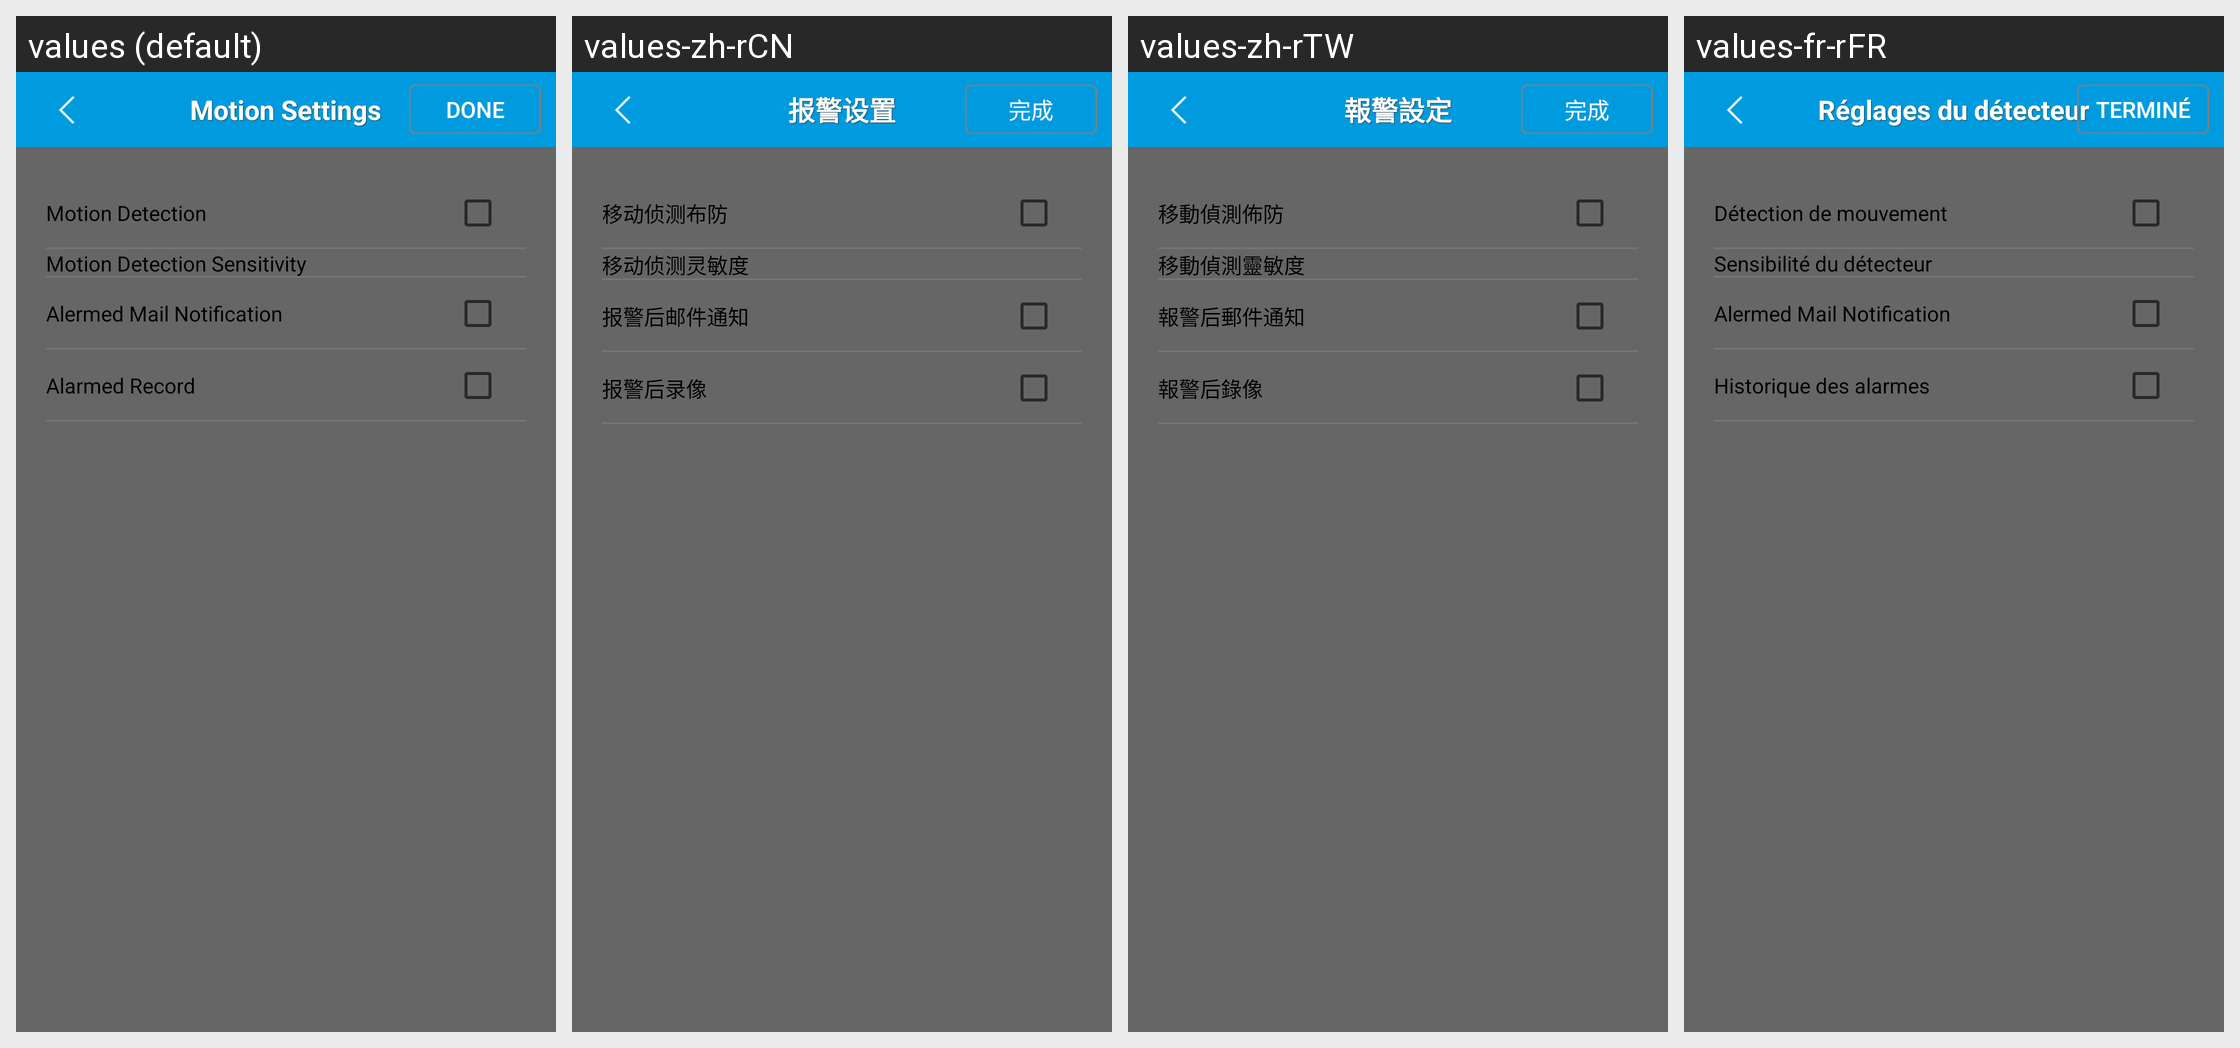

The same Android screen rendered under several of its app's locales, left to right. List the strings drawn on it with the default value and each locale's translation.
Android screen res/layout/settingalarm.xml rendered under 4 locales, left to right: values (default), values-zh-rCN, values-zh-rTW, values-fr-rFR. Device: Nexus 5 (rendered at 1080×1920; each locale shown at half size, 540×960, under a caption strip naming it); theme Theme.MaterialComponents.DayNight.NoActionBar.
Strings drawn on this screen, with the default value and each locale's value (text and hints the layout hard-codes, and strings that could not be matched under every locale, appear in the picture but are not listed):

alerm_setting
  values: Motion Settings
  values-zh-rCN: 报警设置
  values-zh-rTW: 報警設定
  values-fr-rFR: Réglages du détecteur

done
  values: Done
  values-zh-rCN: 完成
  values-zh-rTW: 完成
  values-fr-rFR: Terminé

alerm_detector_layout
  values: Motion Detection
  values-zh-rCN: 移动侦测布防
  values-zh-rTW: 移動偵測佈防
  values-fr-rFR: Détection de mouvement

alerm_detector_sensitivity
  values: Motion Detection Sensitivity
  values-zh-rCN: 移动侦测灵敏度
  values-zh-rTW: 移動偵測靈敏度
  values-fr-rFR: Sensibilité du détecteur

alerm_mail_inform
  values: Alermed Mail Notification
  values-zh-rCN: 报警后邮件通知
  values-zh-rTW: 報警后郵件通知
  values-fr-rFR: Alermed Mail Notification  [not translated; the default value is used]

alerm_record
  values: Alarmed Record
  values-zh-rCN: 报警后录像
  values-zh-rTW: 報警后錄像
  values-fr-rFR: Historique des alarmes
